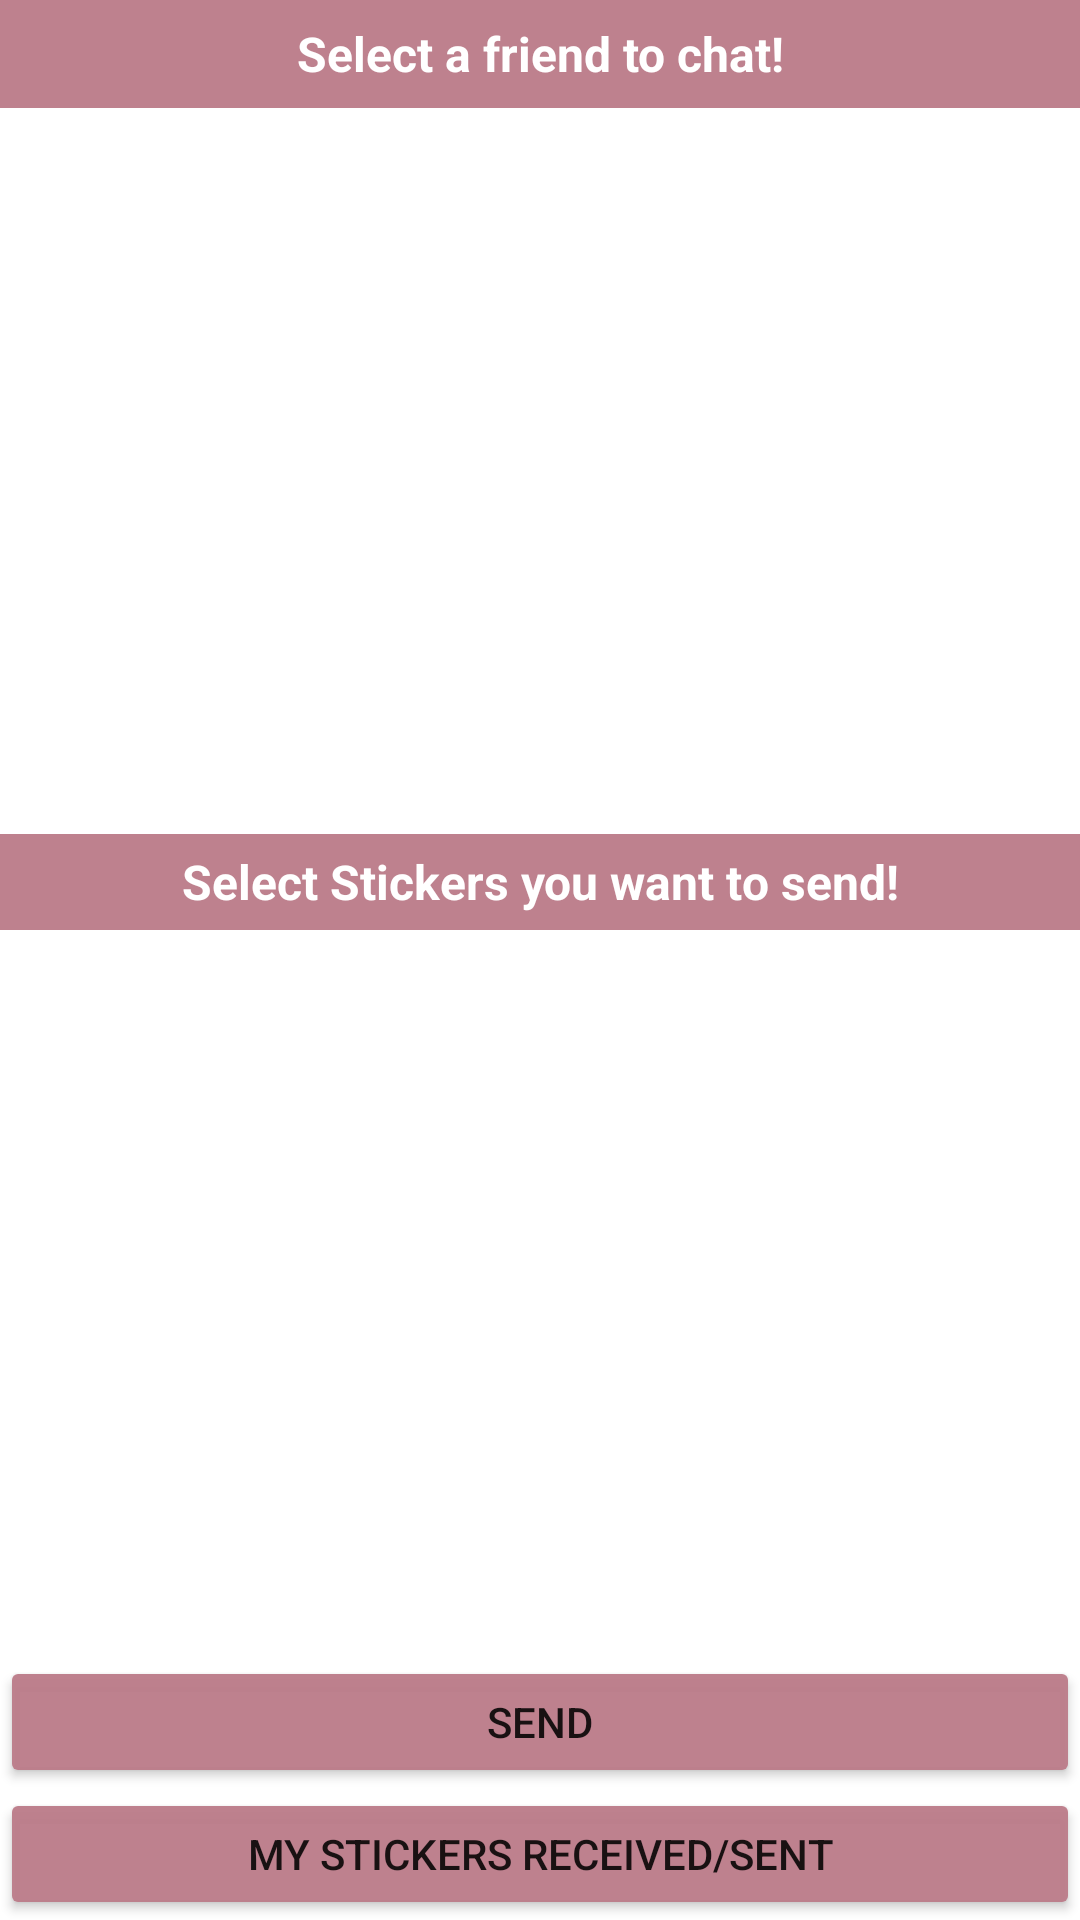

Layout XML and referenced resources for this Android screen:
<!-- AndroidManifest.xml: application theme Theme.NUMAD22Fa_Team12 -->
<!-- res/layout/activity_stick_it_to_em.xml -->
<?xml version="1.0" encoding="utf-8"?>
<androidx.constraintlayout.widget.ConstraintLayout xmlns:android="http://schemas.android.com/apk/res/android"
    xmlns:app="http://schemas.android.com/apk/res-auto"
    xmlns:tools="http://schemas.android.com/tools"
    android:layout_width="match_parent"
    android:layout_height="match_parent"
    tools:context=".stickItToEm.StickItToEmActivity">

    <LinearLayout
        android:layout_width="match_parent"
        android:layout_height="match_parent"
        android:orientation="vertical">

        <TextView
            android:id="@+id/textViewUserList"
            android:layout_width="match_parent"
            android:layout_height="36dp"
            android:background="@color/mainColor"
            android:gravity="center"
            android:text="Select a friend to chat!"
            android:textColor="@color/white"
            android:textSize="16sp"
            android:textStyle="bold" />

        <androidx.recyclerview.widget.RecyclerView
            android:id="@+id/friendsListRecycleView"
            android:layout_width="match_parent"
            android:layout_height="match_parent"
            android:layout_weight="1" />

        <TextView
            android:layout_width="match_parent"
            android:layout_height="32dp"
            android:background="@color/mainColor"
            android:gravity="center"
            android:text="Select Stickers you want to send!"
            android:textColor="@color/white"
            android:textSize="16sp"
            android:textStyle="bold" />

        <androidx.recyclerview.widget.RecyclerView
            android:id="@+id/RecycleView_Stickers"
            android:layout_width="match_parent"
            android:layout_height="match_parent"
            android:layout_weight="1" />

        <Button
            android:id="@+id/sendBtn"
            android:layout_width="match_parent"
            android:layout_height="44dp"
            android:backgroundTint="@color/mainColor"
            android:onClick="onClick"
            android:text="Send" />

        <Button
            android:id="@+id/userinfoBtn"
            android:layout_width="match_parent"
            android:layout_height="44dp"
            android:backgroundTint="@color/mainColor"
            android:onClick="onClick"
            android:text="My Stickers Received/Sent" />
    </LinearLayout>

</androidx.constraintlayout.widget.ConstraintLayout>
<!-- resources referenced by this layout -->
<resources>
  <color name="mainColor">#F5BC7C8A</color>
  <color name="white">#FFFFFFFF</color>
  <style name="Theme.NUMAD22Fa_Team12" parent="Theme.MaterialComponents.DayNight.DarkActionBar">
          
          <item name="colorPrimary">@color/purple_500</item>
          <item name="colorPrimaryVariant">@color/purple_700</item>
          <item name="colorOnPrimary">@color/white</item>
          
          <item name="colorSecondary">@color/teal_200</item>
          <item name="colorSecondaryVariant">@color/teal_700</item>
          <item name="colorOnSecondary">@color/black</item>
          
          <item name="android:statusBarColor" tools:targetApi="l">?attr/colorPrimaryVariant</item>
          
      </style>
  <color name="purple_500">#FF6200EE</color>
  <color name="purple_700">#FF3700B3</color>
  <color name="teal_200">#FF03DAC5</color>
  <color name="teal_700">#FF018786</color>
  <color name="black">#FF000000</color>
</resources>
